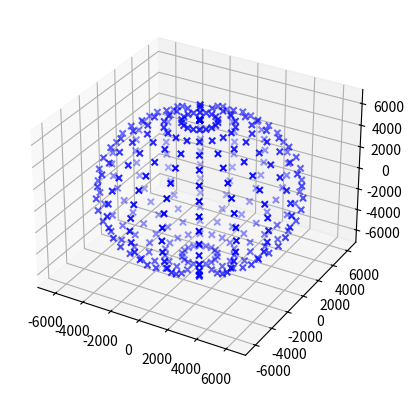

Here is the Python script that generated this plot: (Note: this script raises an exception after producing the figure.)
import numpy as np
import matplotlib.pyplot as plt
from mpl_toolkits import mplot3d
import math

EARTH_RADIUS = 6371


ax = plt.axes(projection="3d")

# Earth model begin
# Рисуем землю
earth_coordinates = [[], [], []]

n = 18
for i in range(n):
    theta = math.pi / n * i
    for j in range(n):
        phi = 2 * math.pi / n * j

        x = EARTH_RADIUS * math.sin(theta) * math.cos(phi)
        y = EARTH_RADIUS * math.sin(theta) * math.sin(phi)
        z = EARTH_RADIUS * math.cos(theta)

        earth_coordinates[0].append(x)
        earth_coordinates[1].append(y)
        earth_coordinates[2].append(z)

ax.scatter(earth_coordinates[0], earth_coordinates[1], earth_coordinates[2], c='b', marker='x')

# Earth model end

print("Введите геодезические координаты точки наблюдени.")
# Рисуем положение лаборатории
laboratory_geo_coordinates = [(-float(input()) + 90) / 180 * math.pi, float(input()) / 180 * math.pi]
laboratory_coordinates = [EARTH_RADIUS * math.sin(laboratory_geo_coordinates[0]) *
                          math.cos(laboratory_geo_coordinates[1]),
                          EARTH_RADIUS * math.sin(laboratory_geo_coordinates[0]) *
                          math.sin(laboratory_geo_coordinates[1]),
                          EARTH_RADIUS * math.cos(laboratory_geo_coordinates[0])]

# Рисуем геодезический нуль
zero_geo_coordinates = [math.pi / 2, 0]
zero_coordinates = [EARTH_RADIUS * math.sin(zero_geo_coordinates[0]) *
                    math.cos(zero_geo_coordinates[1]),
                    EARTH_RADIUS * math.sin(zero_geo_coordinates[0]) *
                    math.sin(zero_geo_coordinates[1]),
                    EARTH_RADIUS * math.cos(zero_geo_coordinates[0])]


# Считаем промежужток времени, в который будем производить наблюдения. Минимальная еденица времени - 1 секунда.
# Время отсчитываем в минутах, с начала времен. Т.е. с Рождества Христова.

# Число дней в различные месяцы (есть погрешность)
# Отсчет времени ведется с 00:00 1 января 2000 года.
MONTH = [31, 28, 31, 30, 31, 30, 31, 31, 30, 31, 30, 31]
YEAR_SUM = 365
MONTH_0 = [31, 29, 31, 30, 31, 30, 31, 31, 30, 31, 30, 31]
YEAR_SUM_0 = 366

def GetTime(inp):
    days = int(inp[3])

    if inp[5] != 0:
        for year in range(0, int(inp[5])):
            if year % 4 == 0:
                days += YEAR_SUM_0
            elif year % 4 != 0:
                days += YEAR_SUM

    if inp[4] != 0:
        for month in range(0, int(inp[4]) - 1):
            if int(inp[5]) % 4 == 0:
                days += MONTH_0[month]
            elif int(inp[5]) % 4 != 0:
                days += MONTH_0[month]

    time = int(inp[2]) + int(inp[1]) * 60 + int(inp[0]) * 3600 + int(days) * 24 * 3600
    return time


print("Введите период наблюдения в формате HH:MM:SS:DD:MM:YY через 'Enter'. Начало и конец.")
begin_input = input().split(':')
begin_time = GetTime(begin_input)

print(begin_time)

end_input = input().split(':')
end_time = GetTime(end_input)




ax.scatter(laboratory_coordinates[0], laboratory_coordinates[1], laboratory_coordinates[2], c='r', marker='o')
ax.scatter(zero_coordinates[0], zero_coordinates[1], zero_coordinates[2], c='g', marker='o')

plt.show()
